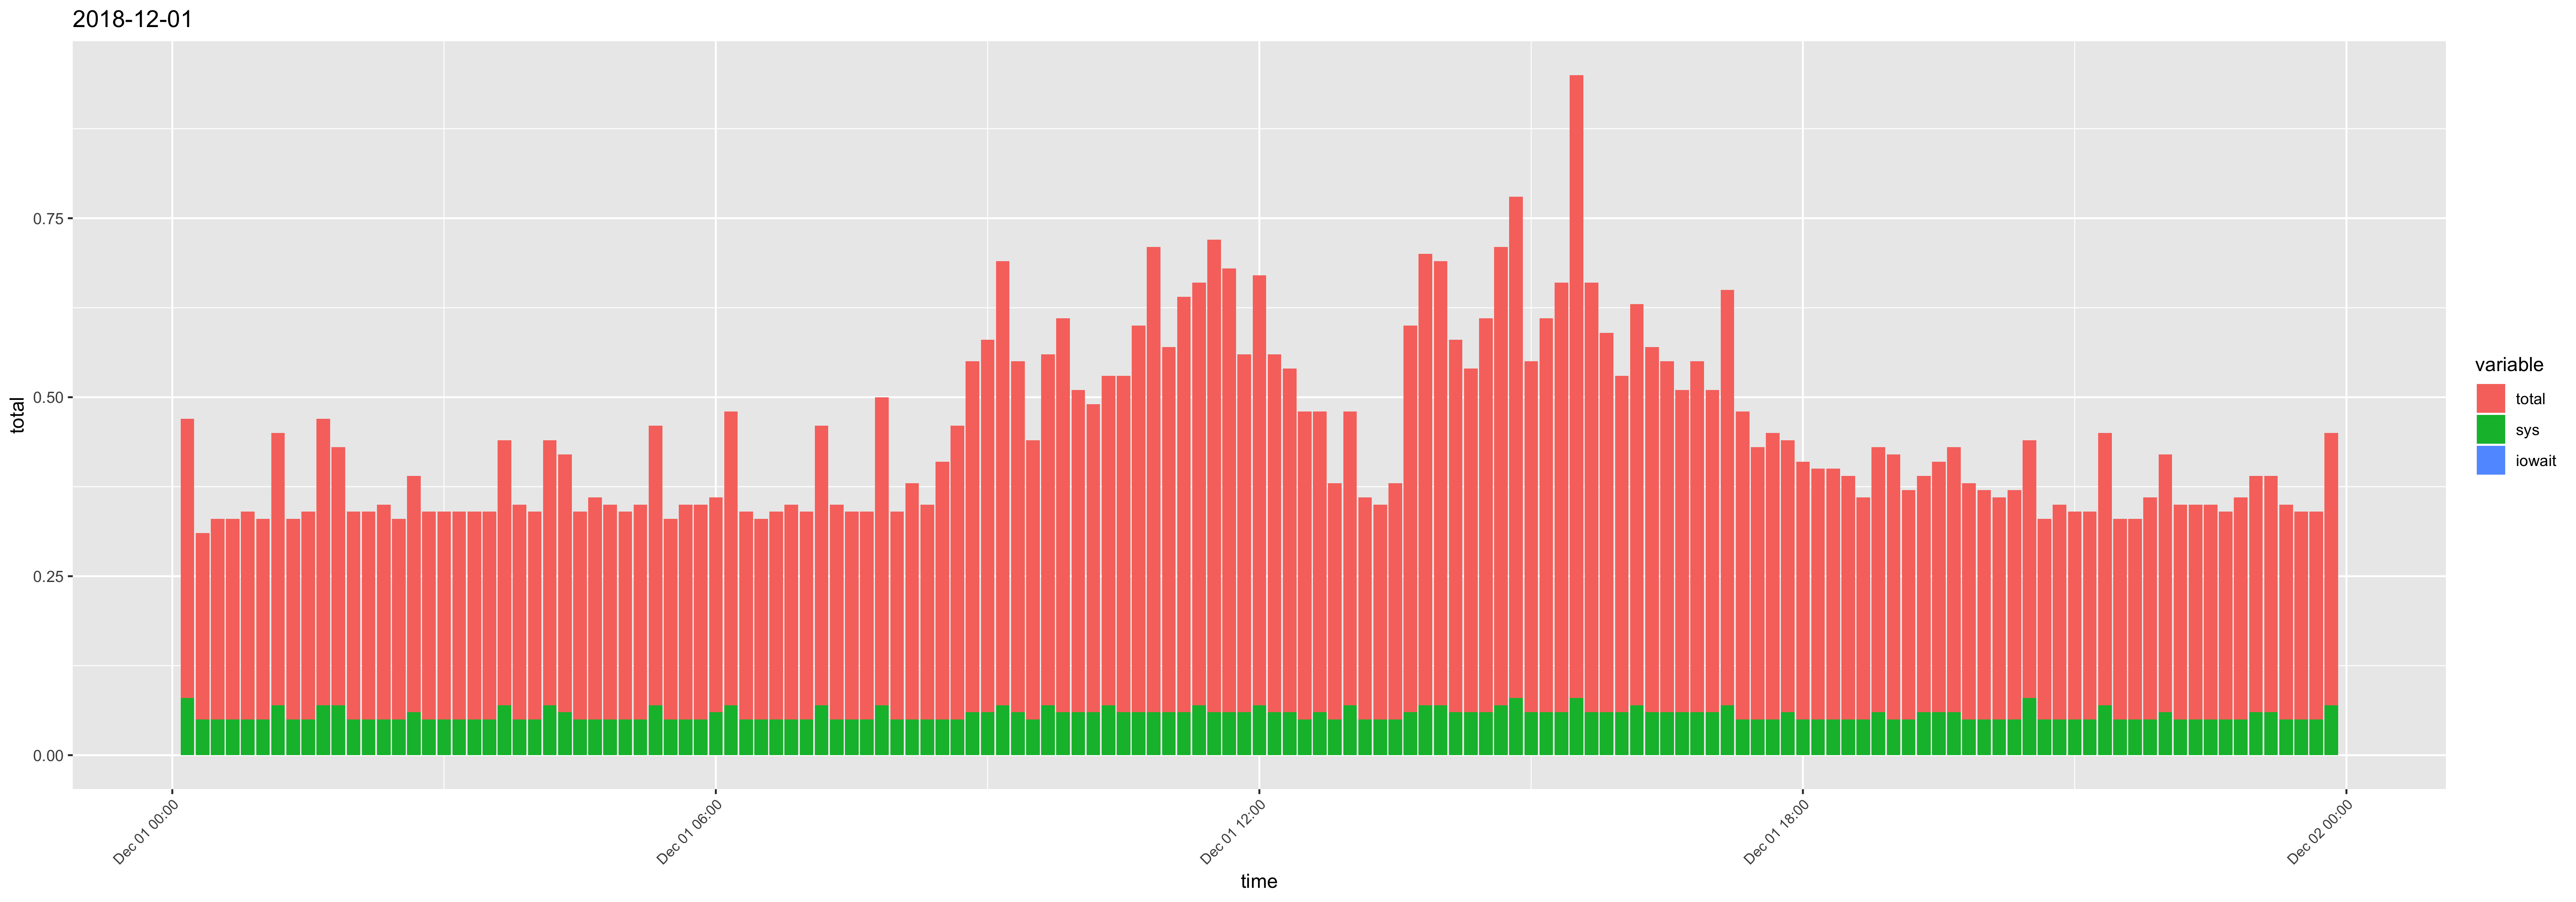

Source data for this figure (header and first rows):
time, usr, sys, iowait, timestamp, total
00:10:01, 0.31, 0.08, 0, 2018-12-01 00:10:01, 0.39
00:20:01, 0.21, 0.05, 0, 2018-12-01 00:20:01, 0.26
00:30:01, 0.23, 0.05, 0, 2018-12-01 00:30:01, 0.28
00:40:01, 0.23, 0.05, 0, 2018-12-01 00:40:01, 0.28
00:50:01, 0.24, 0.05, 0, 2018-12-01 00:50:01, 0.29
01:00:01, 0.23, 0.05, 0, 2018-12-01 01:00:01, 0.28
01:10:01, 0.31, 0.07, 0, 2018-12-01 01:10:01, 0.38
01:20:01, 0.23, 0.05, 0, 2018-12-01 01:20:01, 0.28
01:30:01, 0.24, 0.05, 0, 2018-12-01 01:30:01, 0.29
01:40:01, 0.33, 0.07, 0, 2018-12-01 01:40:01, 0.4
01:50:01, 0.29, 0.07, 0, 2018-12-01 01:50:01, 0.36
02:00:01, 0.24, 0.05, 0, 2018-12-01 02:00:01, 0.29
02:10:01, 0.24, 0.05, 0, 2018-12-01 02:10:01, 0.29
02:20:01, 0.25, 0.05, 0, 2018-12-01 02:20:01, 0.3
02:30:01, 0.23, 0.05, 0, 2018-12-01 02:30:01, 0.28
02:40:01, 0.27, 0.06, 0, 2018-12-01 02:40:01, 0.33
02:50:01, 0.24, 0.05, 0, 2018-12-01 02:50:01, 0.29
03:00:01, 0.24, 0.05, 0, 2018-12-01 03:00:01, 0.29
03:10:01, 0.24, 0.05, 0, 2018-12-01 03:10:01, 0.29
03:20:01, 0.24, 0.05, 0, 2018-12-01 03:20:01, 0.29
03:30:01, 0.24, 0.05, 0, 2018-12-01 03:30:01, 0.29
03:40:01, 0.3, 0.07, 0, 2018-12-01 03:40:01, 0.37
03:50:01, 0.25, 0.05, 0, 2018-12-01 03:50:01, 0.3
04:00:01, 0.24, 0.05, 0, 2018-12-01 04:00:01, 0.29
04:10:01, 0.3, 0.07, 0, 2018-12-01 04:10:01, 0.37
04:20:01, 0.3, 0.06, 0, 2018-12-01 04:20:01, 0.36
04:30:01, 0.24, 0.05, 0, 2018-12-01 04:30:01, 0.29
04:40:01, 0.26, 0.05, 0, 2018-12-01 04:40:01, 0.31
04:50:01, 0.25, 0.05, 0, 2018-12-01 04:50:01, 0.3
05:00:01, 0.24, 0.05, 0, 2018-12-01 05:00:01, 0.29
05:10:01, 0.25, 0.05, 0, 2018-12-01 05:10:01, 0.3
05:20:01, 0.32, 0.07, 0, 2018-12-01 05:20:01, 0.39
05:30:01, 0.23, 0.05, 0, 2018-12-01 05:30:01, 0.28
05:40:01, 0.25, 0.05, 0, 2018-12-01 05:40:01, 0.3
05:50:01, 0.25, 0.05, 0, 2018-12-01 05:50:01, 0.3
06:00:01, 0.24, 0.06, 0, 2018-12-01 06:00:01, 0.3
06:10:01, 0.34, 0.07, 0, 2018-12-01 06:10:01, 0.41
06:20:01, 0.24, 0.05, 0, 2018-12-01 06:20:01, 0.29
06:30:01, 0.23, 0.05, 0, 2018-12-01 06:30:01, 0.28
06:40:01, 0.24, 0.05, 0, 2018-12-01 06:40:01, 0.29
06:50:01, 0.25, 0.05, 0, 2018-12-01 06:50:01, 0.3
07:00:01, 0.24, 0.05, 0, 2018-12-01 07:00:01, 0.29
07:10:01, 0.32, 0.07, 0, 2018-12-01 07:10:01, 0.39
07:20:01, 0.25, 0.05, 0, 2018-12-01 07:20:01, 0.3
07:30:01, 0.24, 0.05, 0, 2018-12-01 07:30:01, 0.29
07:40:01, 0.24, 0.05, 0, 2018-12-01 07:40:01, 0.29
07:50:01, 0.36, 0.07, 0, 2018-12-01 07:50:01, 0.43
08:00:01, 0.24, 0.05, 0, 2018-12-01 08:00:01, 0.29
08:10:01, 0.28, 0.05, 0, 2018-12-01 08:10:01, 0.33
08:20:01, 0.25, 0.05, 0, 2018-12-01 08:20:01, 0.3
08:30:01, 0.31, 0.05, 0, 2018-12-01 08:30:01, 0.36
08:40:01, 0.36, 0.05, 0, 2018-12-01 08:40:01, 0.41
08:50:01, 0.43, 0.06, 0, 2018-12-01 08:50:01, 0.49
09:00:01, 0.46, 0.06, 0, 2018-12-01 09:00:01, 0.52
09:10:01, 0.55, 0.07, 0, 2018-12-01 09:10:01, 0.62
09:20:01, 0.43, 0.06, 0, 2018-12-01 09:20:01, 0.49
09:30:01, 0.34, 0.05, 0, 2018-12-01 09:30:01, 0.39
09:40:01, 0.42, 0.07, 0, 2018-12-01 09:40:01, 0.49
09:50:01, 0.49, 0.06, 0, 2018-12-01 09:50:01, 0.55
10:00:01, 0.39, 0.06, 0, 2018-12-01 10:00:01, 0.45
... 84 more rows
